Image classification data set "Apple Blossom Images" (19ngxuan/appleBlossomDataset on GitHub). Class labels (10): BBCH stage 53, BBCH stage 54, BBCH stage 56, BBCH stage 57, BBCH stage 59, BBCH stage 61, BBCH stage 65, BBCH stage 67, BBCH stage 69, BBCH stage 71.

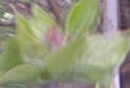
Label: BBCH stage 56

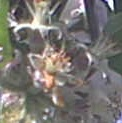
Label: BBCH stage 67

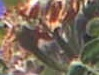
Label: BBCH stage 69

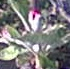
Label: BBCH stage 57

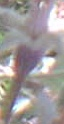
Label: BBCH stage 71

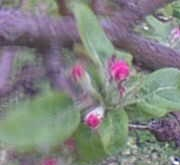
Label: BBCH stage 59
